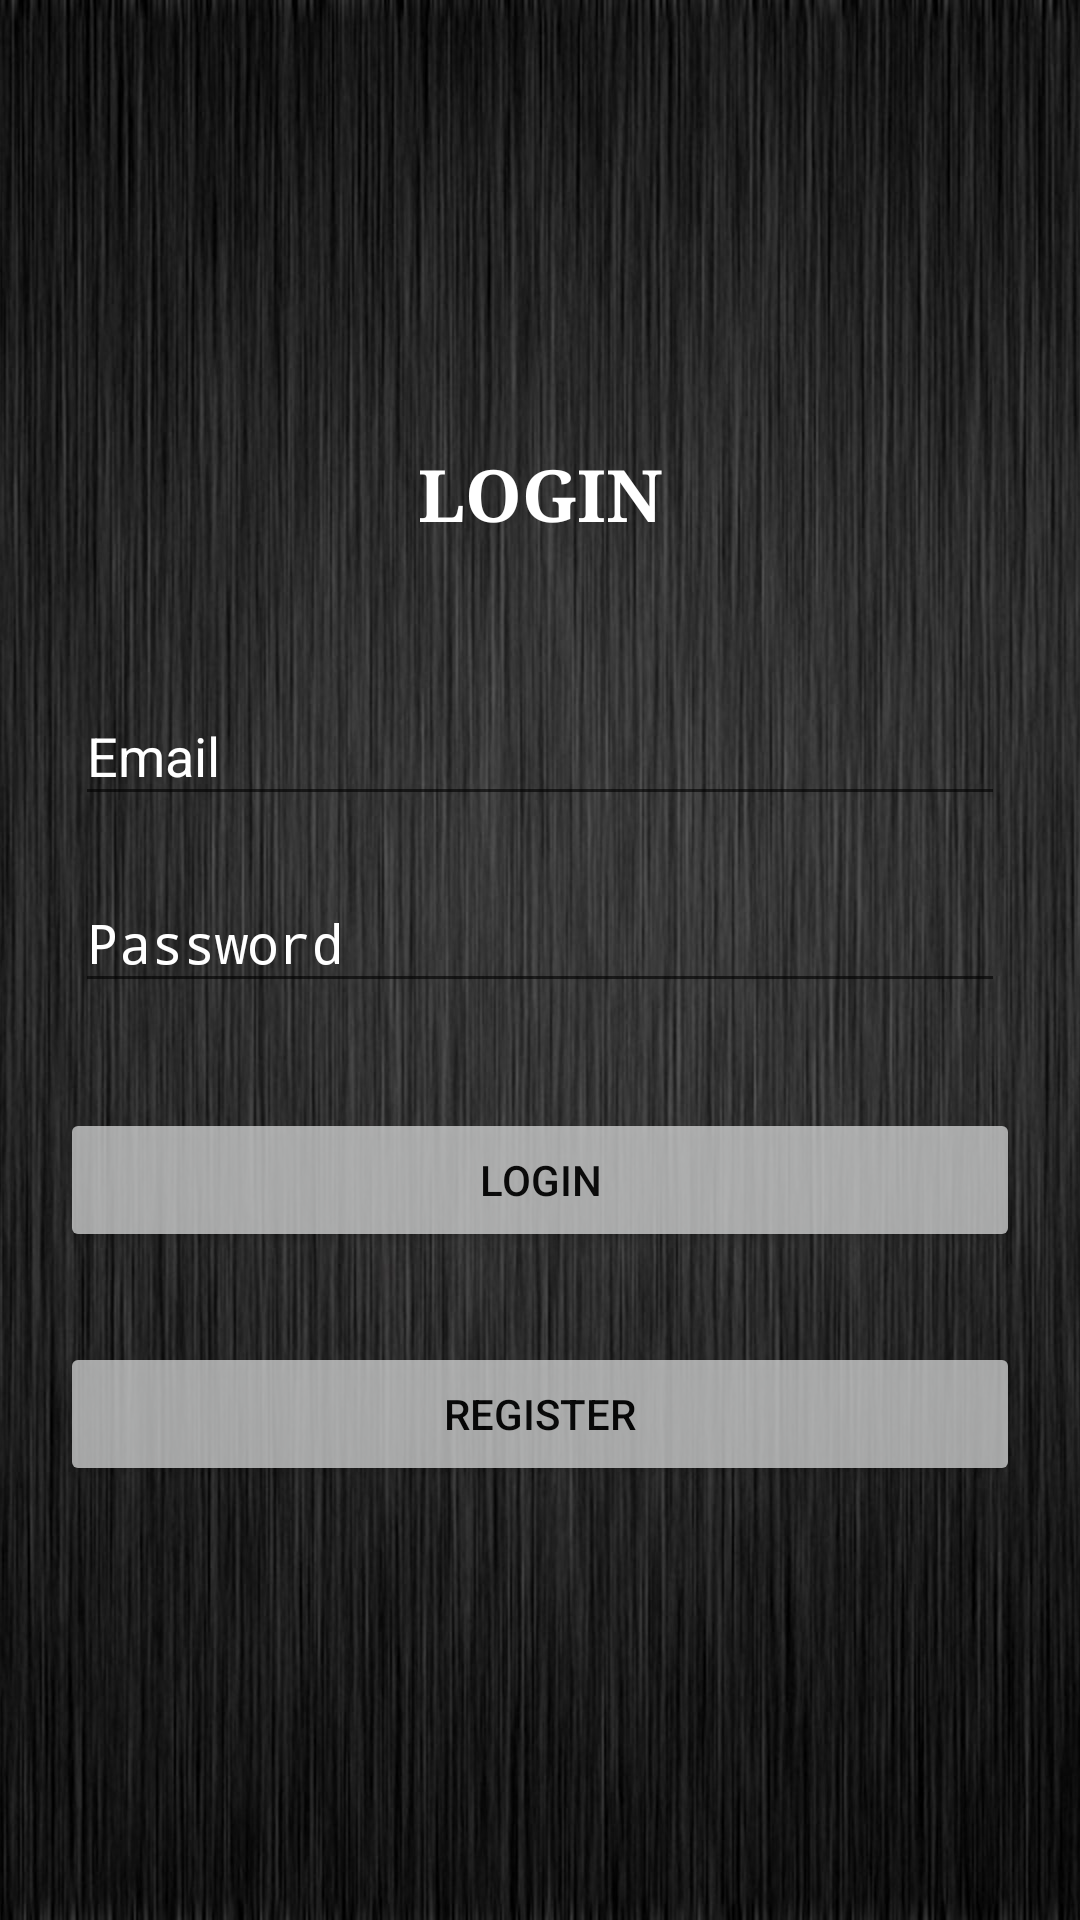

Here is an Android app screen rendered from its layout file. Give the layout XML and the strings, colors and styles it references.
<!-- AndroidManifest.xml: application theme AppTheme -->
<!-- res/layout/activity_main.xml -->
<?xml version="1.0" encoding="utf-8"?>
<LinearLayout xmlns:android="http://schemas.android.com/apk/res/android"
    xmlns:app="http://schemas.android.com/apk/res-auto"
    xmlns:tools="http://schemas.android.com/tools"
    android:layout_width="match_parent"
    android:background="@drawable/bck"
    android:layout_height="match_parent"
    tools:context="com.learnadroid.myfirstapp.MainActivity"
    android:orientation="vertical">


    <LinearLayout
        android:layout_width="match_parent"
        android:layout_height="match_parent"
        android:orientation="vertical"
        android:gravity="center"
        android:layout_margin="20dp"
        >

        <TextView
            android:id="@+id/textView2"
            android:layout_width="match_parent"
            android:layout_height="40dp"
            android:layout_marginBottom="30dp"
            android:gravity="center"
            android:text="LOGIN"
            android:textAllCaps="false"
            android:textAppearance="@style/TextAppearance.AppCompat.Display1"
            android:textColor="#FFFFFF"
            android:textSize="24sp"
            android:textStyle="bold"
            android:typeface="serif" />

        <android.support.design.widget.TextInputLayout
            android:layout_width="match_parent"
            android:layout_height="wrap_content"
            android:layout_margin="5dp"
            android:textColorHint="#FFFFFF">

            <EditText
                android:id="@+id/email"
                android:layout_width="match_parent"
                android:layout_height="wrap_content"
                android:hint="Email"
                android:inputType="textEmailAddress"
                android:textAlignment="center"
                android:textColor="#FFFFFF"
                android:textColorLink="#FFFFFF" />

        </android.support.design.widget.TextInputLayout>

        <android.support.design.widget.TextInputLayout
            android:layout_width="match_parent"
            android:layout_height="wrap_content"
            android:layout_margin="5dp"
            android:textColorHint="#FFFFFF">

            <EditText
                android:id="@+id/pass"
                android:layout_width="match_parent"
                android:layout_height="wrap_content"
                android:hint="Password"
                android:inputType="textPassword"
                android:textAlignment="center"
                android:textColor="#FFFFFF"
                android:textColorLink="#FFFFFF" />

        </android.support.design.widget.TextInputLayout>


        <Button
            android:id="@+id/login"
            android:layout_width="match_parent"
            android:layout_height="wrap_content"
            android:layout_marginTop="30dp"
            android:alpha="0.75"
            android:elevation="5dp"
            android:text="Login"
            android:textColor="#000000" />

        <Button
            android:id="@+id/register"
            android:layout_width="match_parent"
            android:layout_height="wrap_content"
            android:layout_marginTop="30dp"
            android:alpha="0.75"
            android:elevation="5dp"
            android:text="Register"
            android:textColor="#000000" />

    </LinearLayout>

</LinearLayout>
<!-- resources referenced by this layout -->
<resources>
  <!-- drawable bck: jpg bitmap (drawable, 289596 bytes) -->
  <style name="AppTheme" parent="Theme.AppCompat.Light">
          
          <item name="colorPrimary">@color/colorPrimary</item>
          <item name="colorPrimaryDark">@color/colorPrimaryDark</item>
          <item name="colorAccent">@color/colorAccent</item>
      </style>
  <color name="colorPrimary">#3F51B5</color>
  <color name="colorPrimaryDark">#303F9F</color>
  <color name="colorAccent">#ffffff</color>
</resources>
